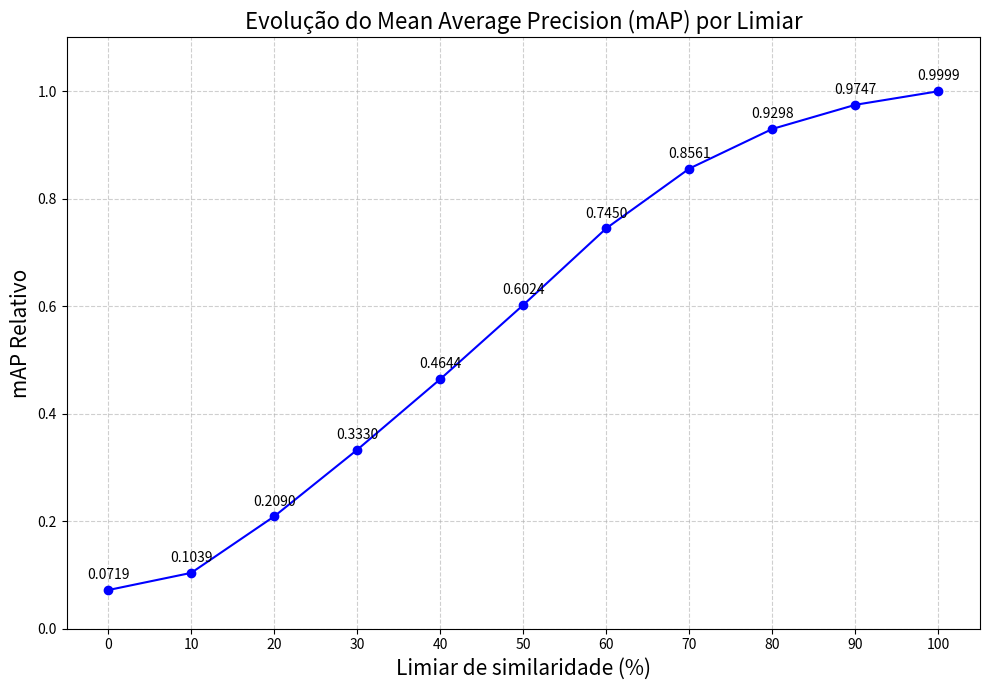

Reproduce this figure in Python. (Note: this script raises an exception after producing the figure.)
import matplotlib.pyplot as plt
import numpy as np

# --- 1. Dados Extraídos ---
# Dados extraídos do seu texto.
experimentos = ['0', '10', '20', '30', '40', '50', '60', '70', '80', '90', '100']
map_valores = [0.0719, 0.1039, 0.2090, 0.3330, 0.4644, 0.6024, 0.7450, 0.8561, 0.9298, 0.9747, 0.9999]

# --- 2. Criação do Gráfico ---
# Define o tamanho da figura para melhor visualização
fig, ax = plt.subplots(figsize=(10, 7))

# Plota a linha principal com marcadores nos pontos
ax.plot(experimentos, map_valores, marker='o', linestyle='-', color='b', label='mAP')

# --- 3. Melhorias no Gráfico ---
# Adiciona o valor de cada ponto diretamente no gráfico
for i, valor in enumerate(map_valores):
    ax.text(experimentos[i], valor + 0.02, f'{valor:.4f}', ha='center', fontsize=10)

# Adiciona Título e Rótulos aos Eixos
ax.set_title('Evolução do Mean Average Precision (mAP) por Limiar', fontsize=16)
ax.set_xlabel('Limiar de similaridade (%)', fontsize=15)
ax.set_ylabel('mAP Relativo', fontsize=15)

# Garante que todos os números de experimento apareçam no eixo X
ax.set_xticks(experimentos)

# Define os limites do eixo Y para dar um pouco de espaço
ax.set_ylim(0, 1.1)

# Adiciona uma grade para facilitar a leitura
ax.grid(True, linestyle='--', alpha=0.6)

# Ajusta o layout e salva o arquivo
plt.tight_layout()
plt.savefig('/home/<user>/Desktop/LWPDA/graphs/segmentation/grafico_map_evolucao.png')

print("Gráfico 'grafico_map_evolucao.png' salvo com sucesso!")